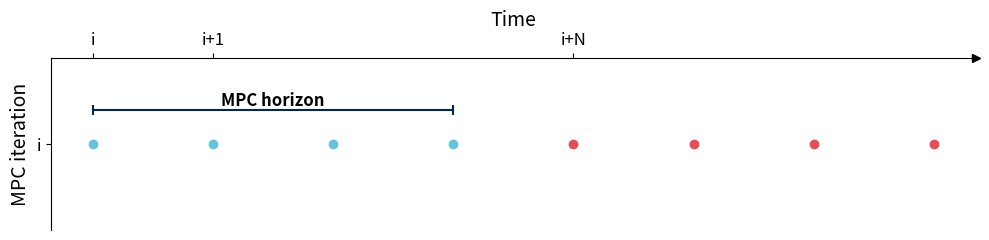

Write the Python code that produced this figure. (Note: this script raises an exception after producing the figure.)
import numpy as np
import matplotlib.pyplot as plt

# Parameters
#  Custom colors
color_1 = "#62C4DD"  # Blue
color_2 = "#E94B57"  # Red
color_horizon = "#00284b"  # Deep blue

ylim = [0.75, 1.25]
#  Targets
y = 1
texts = ["i","i+1","i+N"]

#  MPC Horizon
N = 4  # Horizon size
y_offset = 0.1

def setup_figure(fig, yticklabel):
    ax1 = fig.gca()
    # X-axis
    ax1.xaxis.set_ticks_position("top")
    ax1.xaxis.set_label_position("top")

    ax1.set_xlabel("Time", fontsize=14)

    ax1.set_xticks([0, 1, N])
    ax1.set_xticklabels(texts, fontsize=12)
    # Y-axis
    ax1.set_ylabel("MPC iteration", fontsize=14)
    ax1.set_ylim(ylim)
    ax1.set_yticks([y])
    ax1.set_yticklabels([yticklabel], fontsize=12)

    # Remove the outer square (axis spines)
    ax1.spines["top"].set_visible(True)  # Keep the top spine for the arrow
    ax1.spines["right"].set_visible(False)
    ax1.spines["left"].set_visible(True)
    ax1.spines["bottom"].set_visible(False)

    # Add arrows to the end of the axis
    ax1.plot(1, 1, ">k", transform=ax1.transAxes, clip_on=False)

# Variables
x_target_1 = np.array(range(N))
x_target_2 = np.array(range(N, 2 * N))

xmin_horizon = 0
xmax_horizon = N - 1

for i in range(N+1):
    if i == 0:
        ylabel = "i"
    elif i == N:
        ylabel = "i+N"
    else:
        ylabel = "i+{}".format(i)

    fig = plt.figure(figsize=(10, 2.5))
    setup_figure(fig, ylabel)
    plt.plot(x_target_1, np.ones(N)*y, "o", color=color_1)
    plt.plot(x_target_2, np.ones(N)*y, "o", color=color_2)

    xmin = i
    xmax = xmin + N - 1

    if i == 0:  # Set label only on first run
        plt.text(
            (xmax + xmin) / 2,
            y + y_offset,
            "MPC horizon",
            va="bottom",
            ha="center",
            fontsize=12,
            color="black",
            fontweight="bold",
        )

    plt.plot(
        [xmin, xmax],
        [y + y_offset] * 2,
        marker="|",
        markersize=7,
        markeredgewidth=1.5,
        color=color_horizon,
    )

    plt.tight_layout()

    fig.savefig("./assets/part-II/targetSwitch/{}.svg".format(i), bbox_inches="tight")
plt.show()
